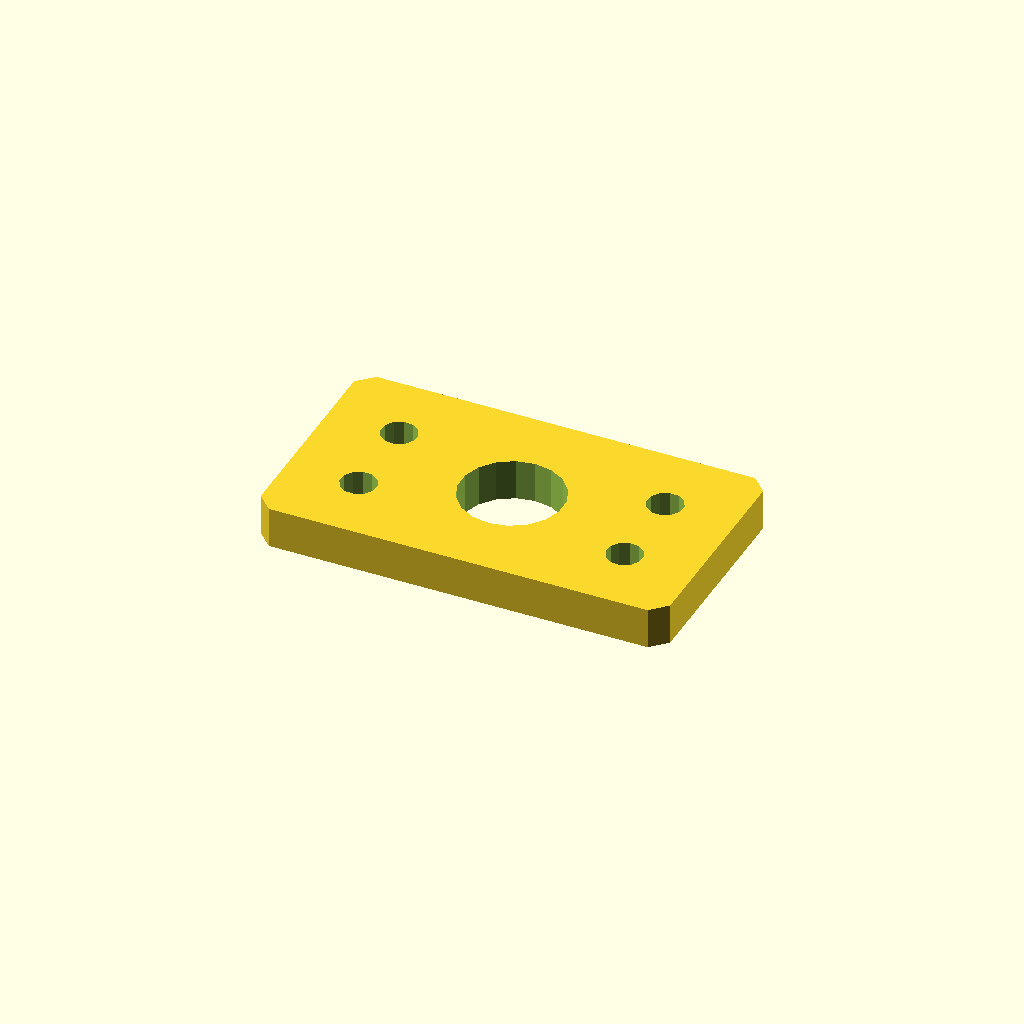
Cell 1 — every parameter at its default value.
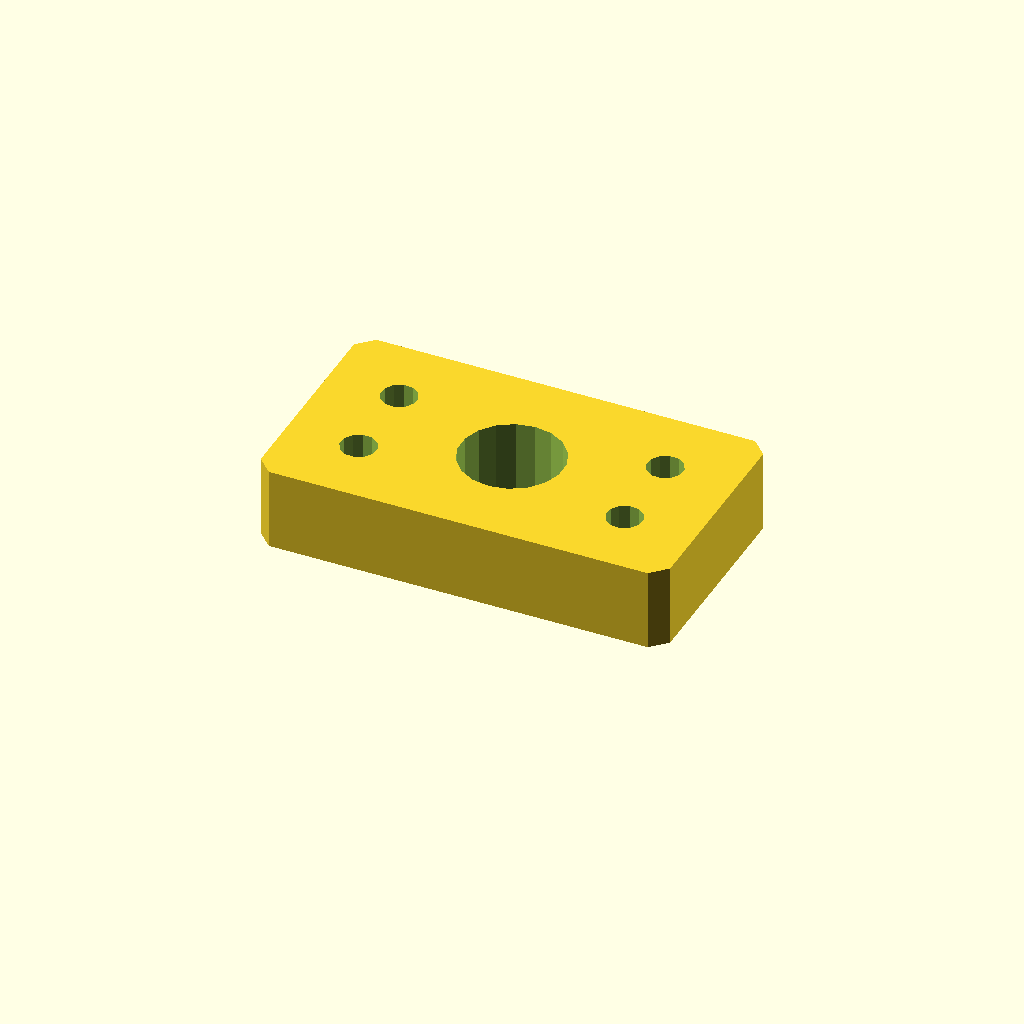
Cell 2 — plate_t set to 16, the other parameters unchanged.
One fixed orthographic camera (rotation 55°, 0°, 25°; colour scheme Cornfield) for every cell.
Source of the model, optional_data/data/sketch4/spacerplates/part_0138.scad:
$fn = 32;

// ----------------------------------------------------------------------
// Spacer plate: rect 80 x 45
// ----------------------------------------------------------------------

// --- parameters (mm) ---
bore_r = 10;              // centre bore radius
bolt_r = 3.5;             // bolt hole radius
plate_t = 8;              // plate thickness, Z (extrusion height)
plate_l = 80;             // plate length, X
plate_w = 45;             // plate width, Y
inset = 14;               // corner hole inset

profile = [[3, 0], [77, 0], [80, 3], [80, 42], [77, 45], [3, 45], [0, 42], [0, 3]];  // primary outline, 8 points, counter clockwise
void_1 = [[49.816, 24.408], [48.572, 27.65], [46.293, 30.271], [43.256, 31.955], [39.825, 32.498], [36.416, 31.836], [33.439, 30.047], [31.254, 27.348], [30.123, 24.064], [30.184, 20.592], [31.428, 17.35], [33.707, 14.729], [36.744, 13.045], [40.175, 12.502], [43.584, 13.164], [46.561, 14.953], [48.746, 17.652], [49.877, 20.936]];  // centre bore, 18 points
void_2 = [[17.436, 14.668], [16.641, 16.296], [15.139, 17.309], [13.332, 17.436], [11.704, 16.641], [10.691, 15.139], [10.564, 13.332], [11.359, 11.704], [12.861, 10.691], [14.668, 10.564], [16.296, 11.359], [17.309, 12.861]];  // corner hole, 12 points
void_3 = [[17.436, 31.668], [16.641, 33.296], [15.139, 34.309], [13.332, 34.436], [11.704, 33.641], [10.691, 32.139], [10.564, 30.332], [11.359, 28.704], [12.861, 27.691], [14.668, 27.564], [16.296, 28.359], [17.309, 29.861]];  // corner hole, 12 points
void_4 = [[69.436, 14.668], [68.641, 16.296], [67.139, 17.309], [65.332, 17.436], [63.704, 16.641], [62.691, 15.139], [62.564, 13.332], [63.359, 11.704], [64.861, 10.691], [66.668, 10.564], [68.296, 11.359], [69.309, 12.861]];  // corner hole, 12 points
void_5 = [[69.436, 31.668], [68.641, 33.296], [67.139, 34.309], [65.332, 34.436], [63.704, 33.641], [62.691, 32.139], [62.564, 30.332], [63.359, 28.704], [64.861, 27.691], [66.668, 27.564], [68.296, 28.359], [69.309, 29.861]];  // corner hole, 12 points

// --- the one profile operation ---
difference() {
  linear_extrude(height = plate_t) polygon(points = profile);
  translate([0, 0, -1])
    linear_extrude(height = plate_t + 2) polygon(points = void_1);
  translate([0, 0, -1])
    linear_extrude(height = plate_t + 2) polygon(points = void_2);
  translate([0, 0, -1])
    linear_extrude(height = plate_t + 2) polygon(points = void_3);
  translate([0, 0, -1])
    linear_extrude(height = plate_t + 2) polygon(points = void_4);
  translate([0, 0, -1])
    linear_extrude(height = plate_t + 2) polygon(points = void_5);
}
Parameter table extracted from the source (name, type, default, range or options):
bore_r: number, default 10
bolt_r: number, default 3.5
plate_t: number, default 8
plate_l: number, default 80
plate_w: number, default 45
inset: number, default 14
